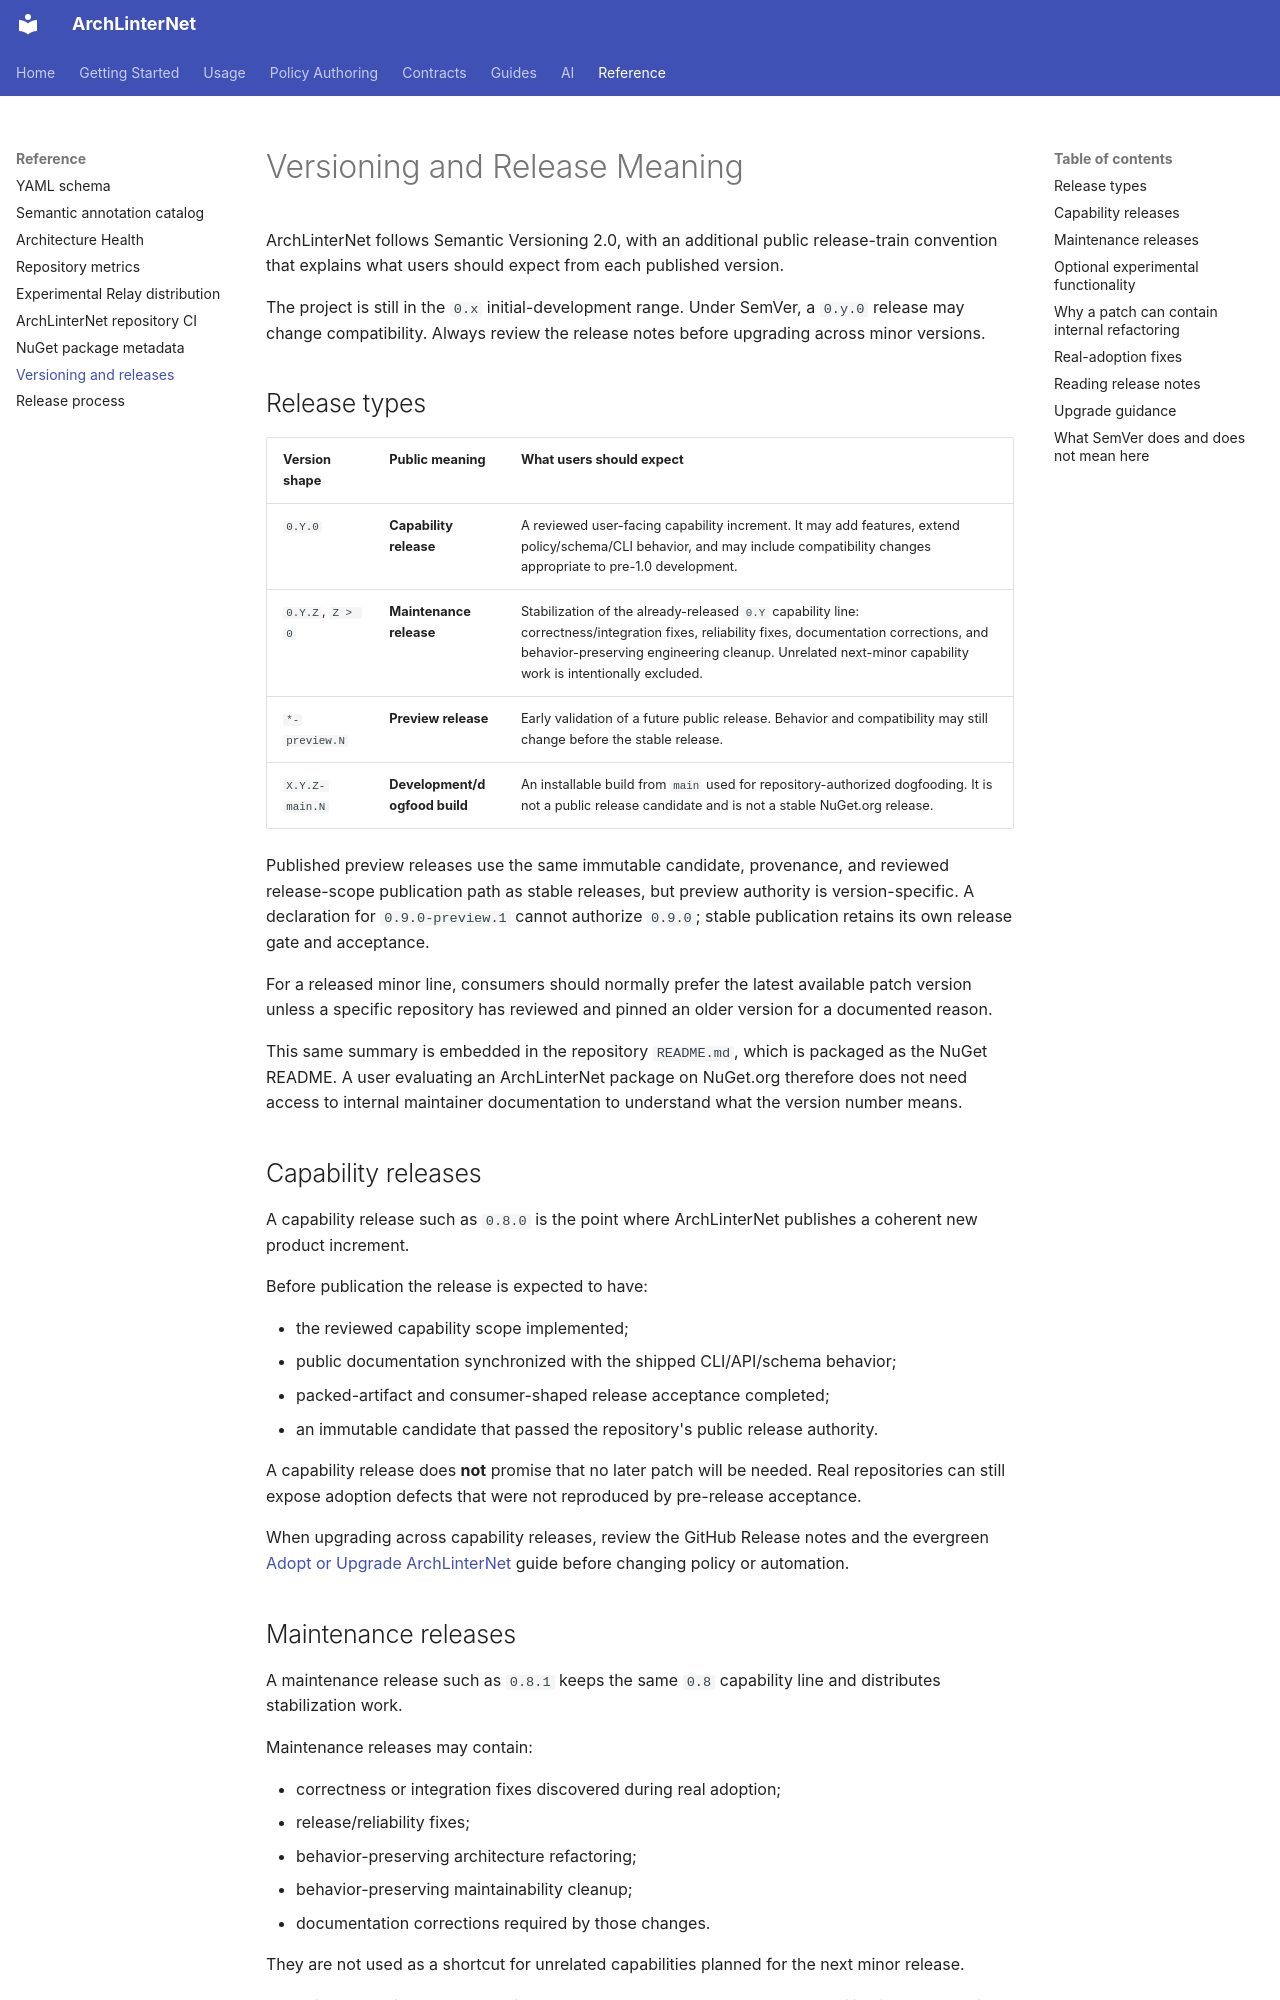

repository: eugenemalaschuk-source/arch-linter-net · page: reference/versioning-and-releases/index.html · generator: mkdocs

# Versioning and Release Meaning

ArchLinterNet follows Semantic Versioning 2.0, with an additional public release-train convention that explains what users should expect from each published version.

The project is still in the `0.x` initial-development range. Under SemVer, a `0.y.0` release may change compatibility. Always review the release notes before upgrading across minor versions.

## Release types

| Version shape | Public meaning | What users should expect |
| --- | --- | --- |
| `0.Y.0` | **Capability release** | A reviewed user-facing capability increment. It may add features, extend policy/schema/CLI behavior, and may include compatibility changes appropriate to pre-1.0 development. |
| `0.Y.Z`, `Z > 0` | **Maintenance release** | Stabilization of the already-released `0.Y` capability line: correctness/integration fixes, reliability fixes, documentation corrections, and behavior-preserving engineering cleanup. Unrelated next-minor capability work is intentionally excluded. |
| `*-preview.N` | **Preview release** | Early validation of a future public release. Behavior and compatibility may still change before the stable release. |
| `X.Y.Z-main.N` | **Development/dogfood build** | An installable build from `main` used for repository-authorized dogfooding. It is not a public release candidate and is not a stable NuGet.org release. |

Published preview releases use the same immutable candidate, provenance, and reviewed release-scope publication path as stable releases, but preview authority is version-specific. A declaration for `0.9.0-preview.1` cannot authorize `0.9.0`; stable publication retains its own release gate and acceptance.

For a released minor line, consumers should normally prefer the latest available patch version unless a specific repository has reviewed and pinned an older version for a documented reason.

This same summary is embedded in the repository `README.md`, which is packaged as the NuGet README. A user evaluating an ArchLinterNet package on NuGet.org therefore does not need access to internal maintainer documentation to understand what the version number means.

## Capability releases

A capability release such as `0.8.0` is the point where ArchLinterNet publishes a coherent new product increment.

Before publication the release is expected to have:

- the reviewed capability scope implemented;
- public documentation synchronized with the shipped CLI/API/schema behavior;
- packed-artifact and consumer-shaped release acceptance completed;
- an immutable candidate that passed the repository's public release authority.

A capability release does **not** promise that no later patch will be needed. Real repositories can still expose adoption defects that were not reproduced by pre-release acceptance.

When upgrading across capability releases, review the GitHub Release notes and the evergreen [Adopt or Upgrade ArchLinterNet](../guides/upgrading.md) guide before changing policy or automation.

## Maintenance releases

A maintenance release such as `0.8.1` keeps the same `0.8` capability line and distributes stabilization work.

Maintenance releases may contain:

- correctness or integration fixes discovered during real adoption;
- release/reliability fixes;
- behavior-preserving architecture refactoring;
- behavior-preserving maintainability cleanup;
- documentation corrections required by those changes.

They are not used as a shortcut for unrelated capabilities planned for the next minor release.

There is no promise that every minor release has exactly one patch. A capability line may require zero, one, or several maintenance releases. The number is driven by actual adoption and stabilization needs.
